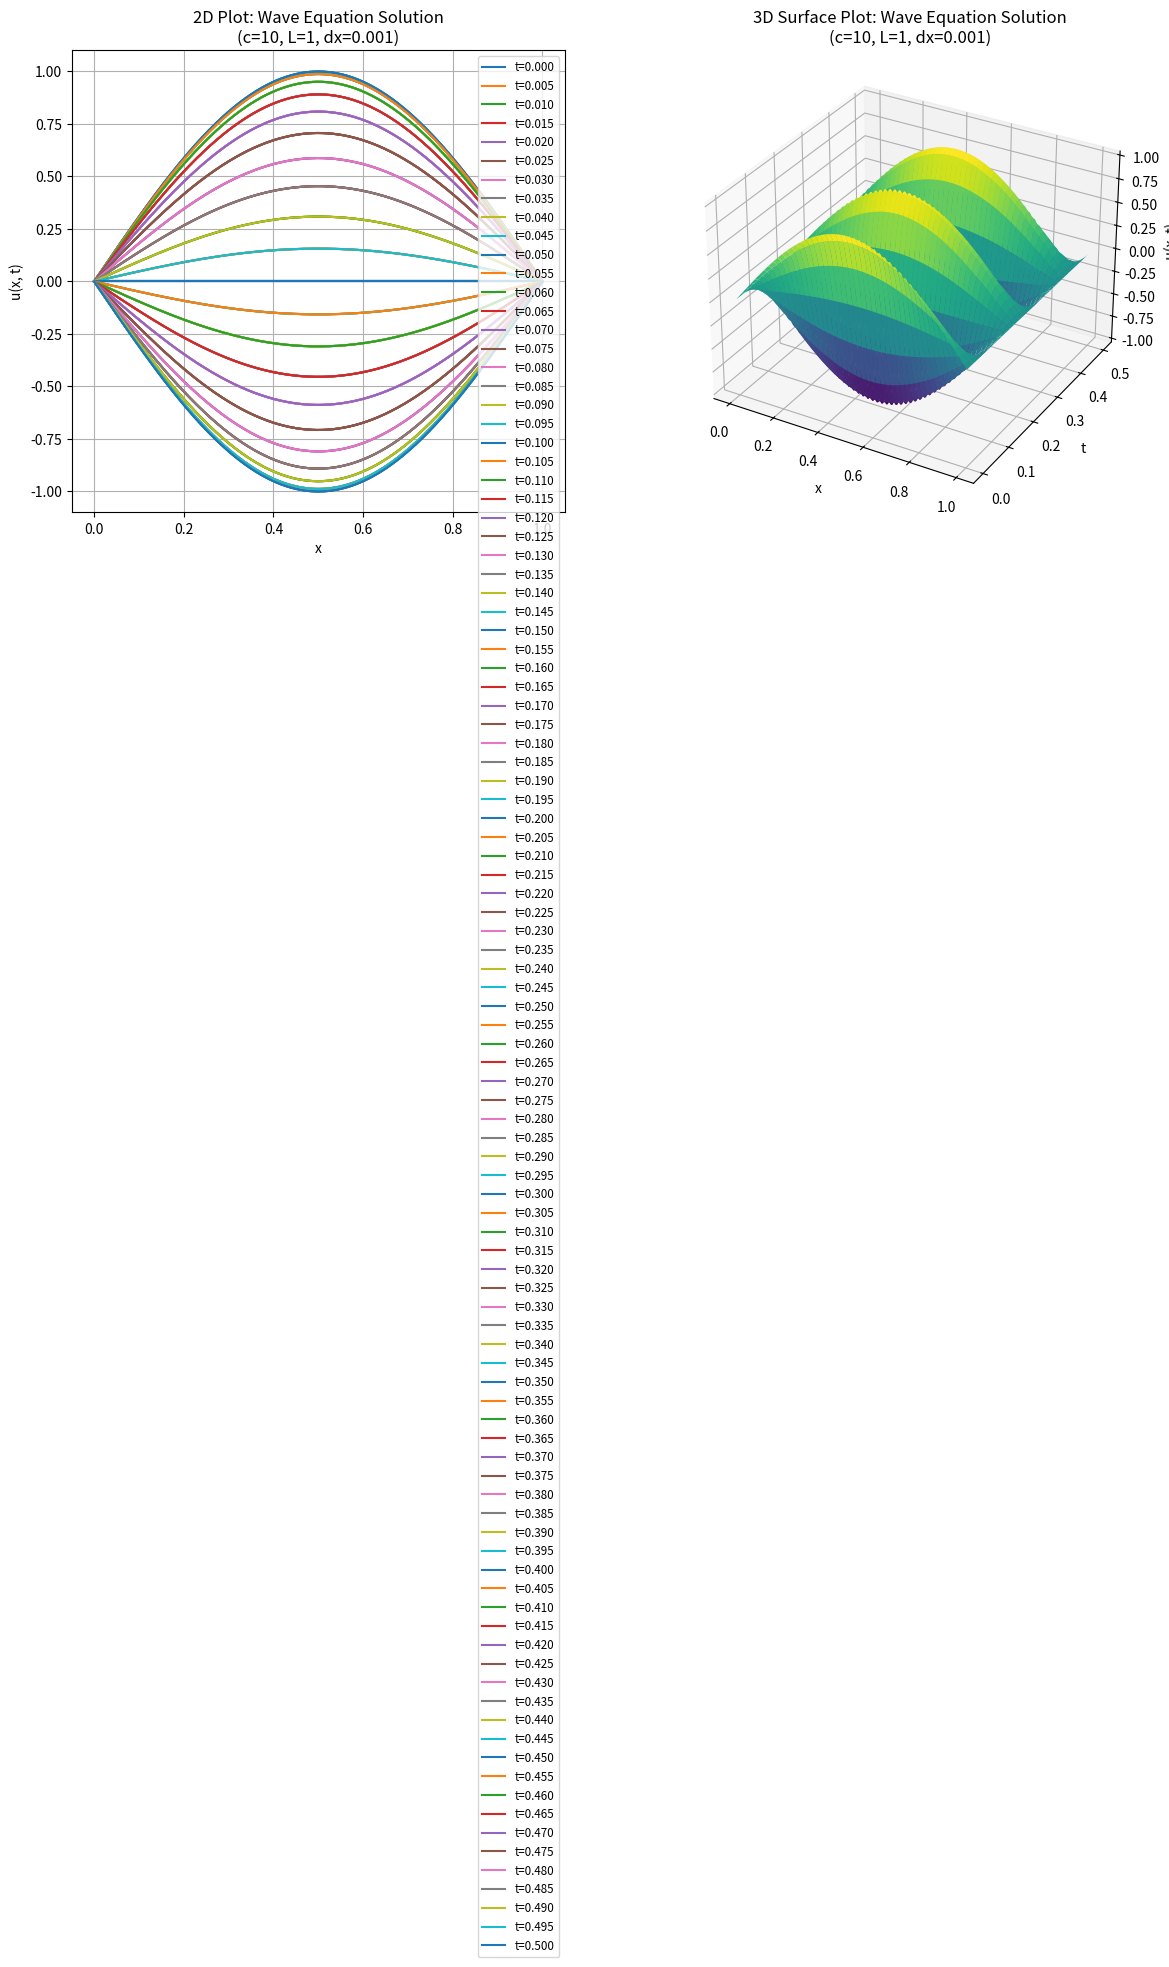
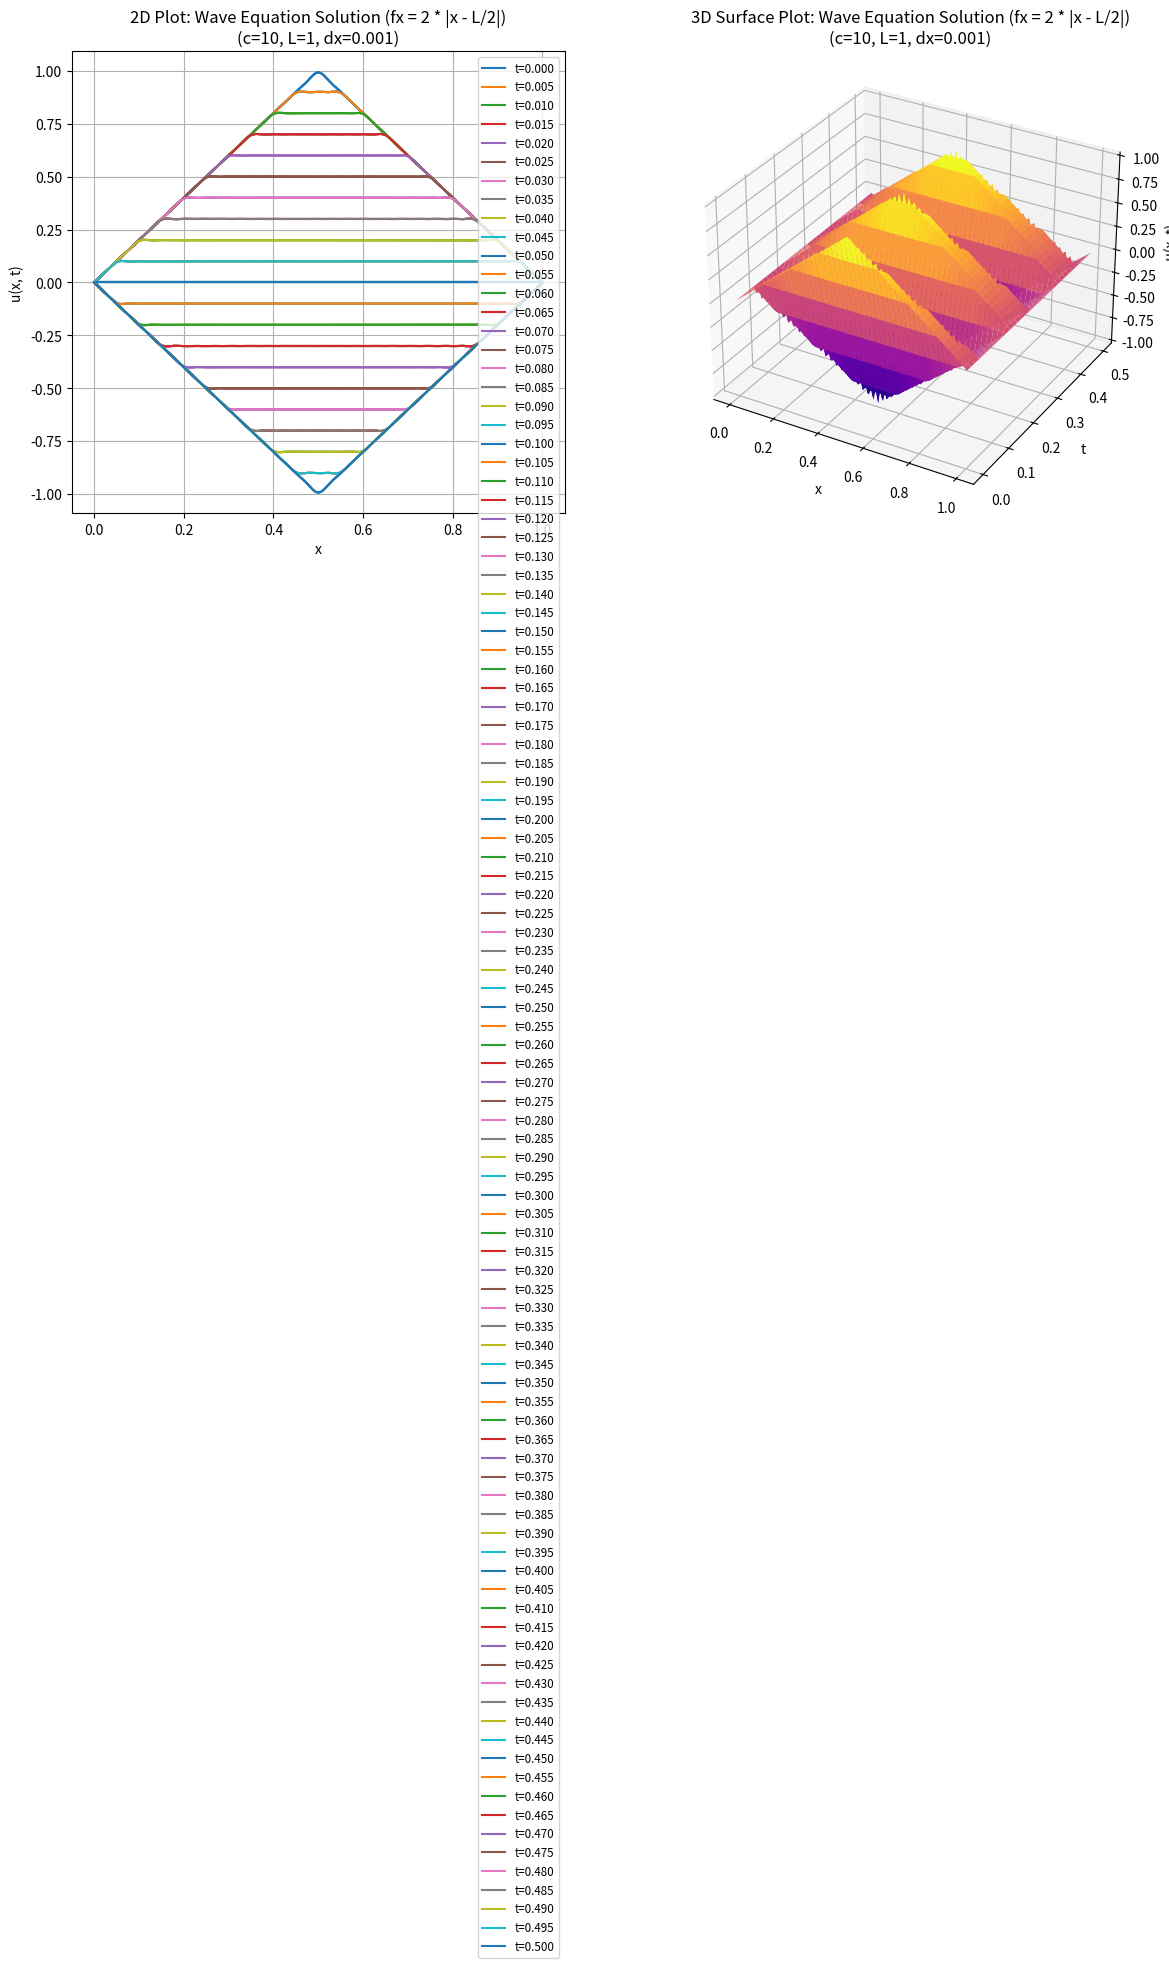

Write Python code to recreate these figures, in order.
import numpy as np
import matplotlib.pyplot as plt
from mpl_toolkits.mplot3d import Axes3D

L = 1.0
c = 1.0
T = 2.0
dx = 0.001
dt = 0.001
x = np.arange(0, L + dx, dx)
t = np.arange(0, T + dt, dt)

def f1(x, L):
    return np.abs(np.sin(np.pi * x / L))

def f2(x, L):
    return 2 * np.abs(np.abs(x - L / 2) - L / 2)

# Compute b_n 
def compute_bn(fx, n, L):
    integrand = lambda x: fx(x, L) * np.sin(n * np.pi * x / L)
    return (2 / L) * np.trapezoid(integrand(x), x)

# Compute u(x, t)
def compute_u(x, t, L, c, fx, num_terms=50):
    u = np.zeros((len(t), len(x)))
    for n in range(1, num_terms + 1):
        bn = compute_bn(fx, n, L)
        u += bn * np.sin(n * np.pi * x / L)[None, :] * np.cos(n * np.pi * c * t / L)[:, None]
    return u

fx = f1

u = compute_u(x, t, L, c, fx)

# Update parameters
c = 10.0 
dx = 0.001 
x = np.arange(0, L + dx, dx)
t = np.arange(0, 0.5 + 0.005, 0.005) 

u = compute_u(x, t, L, c, fx)

# Visualization 
fig = plt.figure(figsize=(14, 6))

# 2D plot
ax1 = fig.add_subplot(1, 2, 1)
step = 1  # Display all lines
for i, ti in enumerate(t[::step]):
    ax1.plot(x, u[i * step, :], label=f't={ti:.3f}')
ax1.set_xlabel('x')
ax1.set_ylabel('u(x, t)')
ax1.set_title('2D Plot: Wave Equation Solution\n(c=10, L=1, dx=0.001)')
ax1.legend(loc='upper right', fontsize='small', ncol=1)  # Ensure full legend is displayed
ax1.grid()

# 3D surface plot
ax2 = fig.add_subplot(1, 2, 2, projection='3d')
X, T = np.meshgrid(x, t)
ax2.plot_surface(X, T, u, cmap='viridis', edgecolor='none')
ax2.set_xlabel('x')
ax2.set_ylabel('t')
ax2.set_zlabel('u(x, t)')
ax2.set_title('3D Surface Plot: Wave Equation Solution\n(c=10, L=1, dx=0.001)')

plt.tight_layout()
plt.show()

# fx = 2 * abs(abs(x - L/2) - L/2)
fx = f2 
u_f2 = compute_u(x, t, L, c, fx)

# Visualization
fig = plt.figure(figsize=(14, 6))

# 2D plot 
ax1 = fig.add_subplot(1, 2, 1)
for i, ti in enumerate(t[::step]):
    ax1.plot(x, u_f2[i * step, :], label=f't={ti:.3f}')
ax1.set_xlabel('x')
ax1.set_ylabel('u(x, t)')
ax1.set_title('2D Plot: Wave Equation Solution (fx = 2 * |x - L/2|)\n(c=10, L=1, dx=0.001)')
ax1.legend(loc='upper right', fontsize='small', ncol=1)  # Ensure full legend is displayed
ax1.grid()

# 3D surface plot
ax2 = fig.add_subplot(1, 2, 2, projection='3d')
X, T = np.meshgrid(x, t)
ax2.plot_surface(X, T, u_f2, cmap='plasma', edgecolor='none')
ax2.set_xlabel('x')
ax2.set_ylabel('t')
ax2.set_zlabel('u(x, t)')
ax2.set_title('3D Surface Plot: Wave Equation Solution (fx = 2 * |x - L/2|)\n(c=10, L=1, dx=0.001)')

plt.tight_layout()
plt.show()